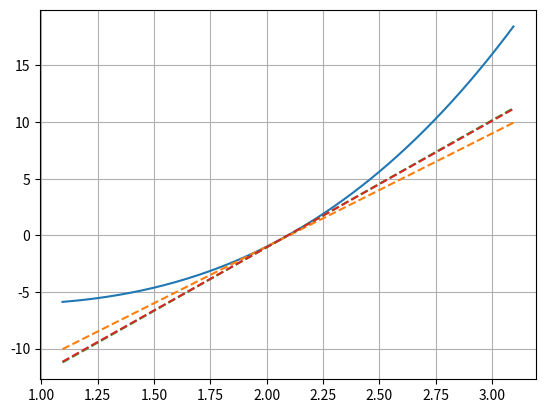
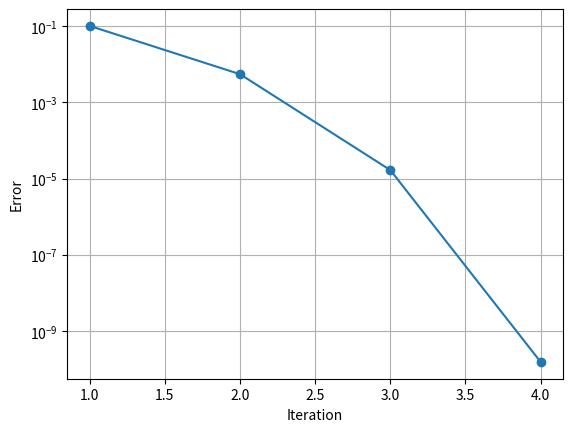
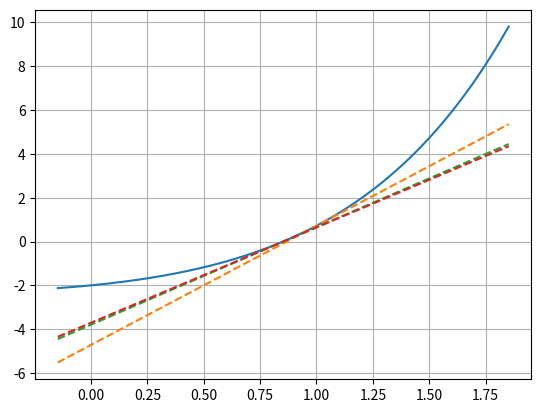
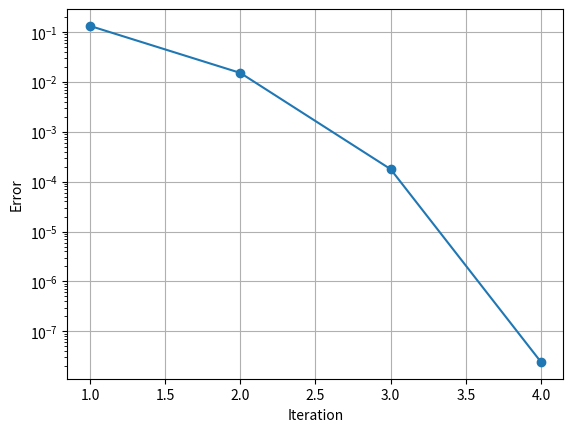

Write the Python code that produced these figures, in order.
# Q2 (Long, Weeks 6&7). Write a Python program to find a real root of f(x) = x³ − 2x − 5 
# using the Newton-Raphson method with initial guess x₀ = 2 and tolerance 10⁻⁶. The 
# program must take f and f′ as functions, stop if f′(x) = 0 with a message, print a table of  iteration number, xₙ, f(xₙ) and error, and stop at tolerance or after 50 iterations. Plot f(x) with the tangent lines of the first three iterations, and plot the error against the iteration number on a log scale. Run the same program for x·eˣ − 2 = 0 with x₀ = 1 and compare the number of iterations. 


import numpy as np
import matplotlib.pyplot as plt

def newton(f, df, x):
    errors, tangents = [], []
    print("\nn\t x_n\t\t f(x_n)\t\t Error")

    for n in range(1, 51):
        if df(x) == 0:
            print("Derivative is zero. Stopping.")
            break

        if n <= 3:
            tangents.append((x, f(x), df(x)))

        y = x - f(x)/df(x)
        error = abs(y-x)
        print(f"{n}\t{y:.6f}\t{f(y):.6f}\t{error:.6f}")
        errors.append(error)
        x = y

        if error < 1e-6:
            break

    print("Root =", round(x, 6))
    print("Iterations =", len(errors))

    xx = np.linspace(x-1, x+1, 200)
    plt.plot(xx, f(xx))
    for a, b, m in tangents:
        plt.plot(xx, b + m*(xx-a), "--")
    plt.grid()
    plt.show()

    plt.plot(range(1, len(errors)+1), errors, "o-")
    plt.yscale("log")
    plt.xlabel("Iteration")
    plt.ylabel("Error")
    plt.grid()
    plt.show()

    return len(errors)

f1 = lambda x: x**3 - 2*x - 5
df1 = lambda x: 3*x**2 - 2
f2 = lambda x: x*np.exp(x) - 2
df2 = lambda x: np.exp(x)*(x+1)

n1 = newton(f1, df1, 2)
n2 = newton(f2, df2, 1)

print("Iteration comparison:", n1, n2)
